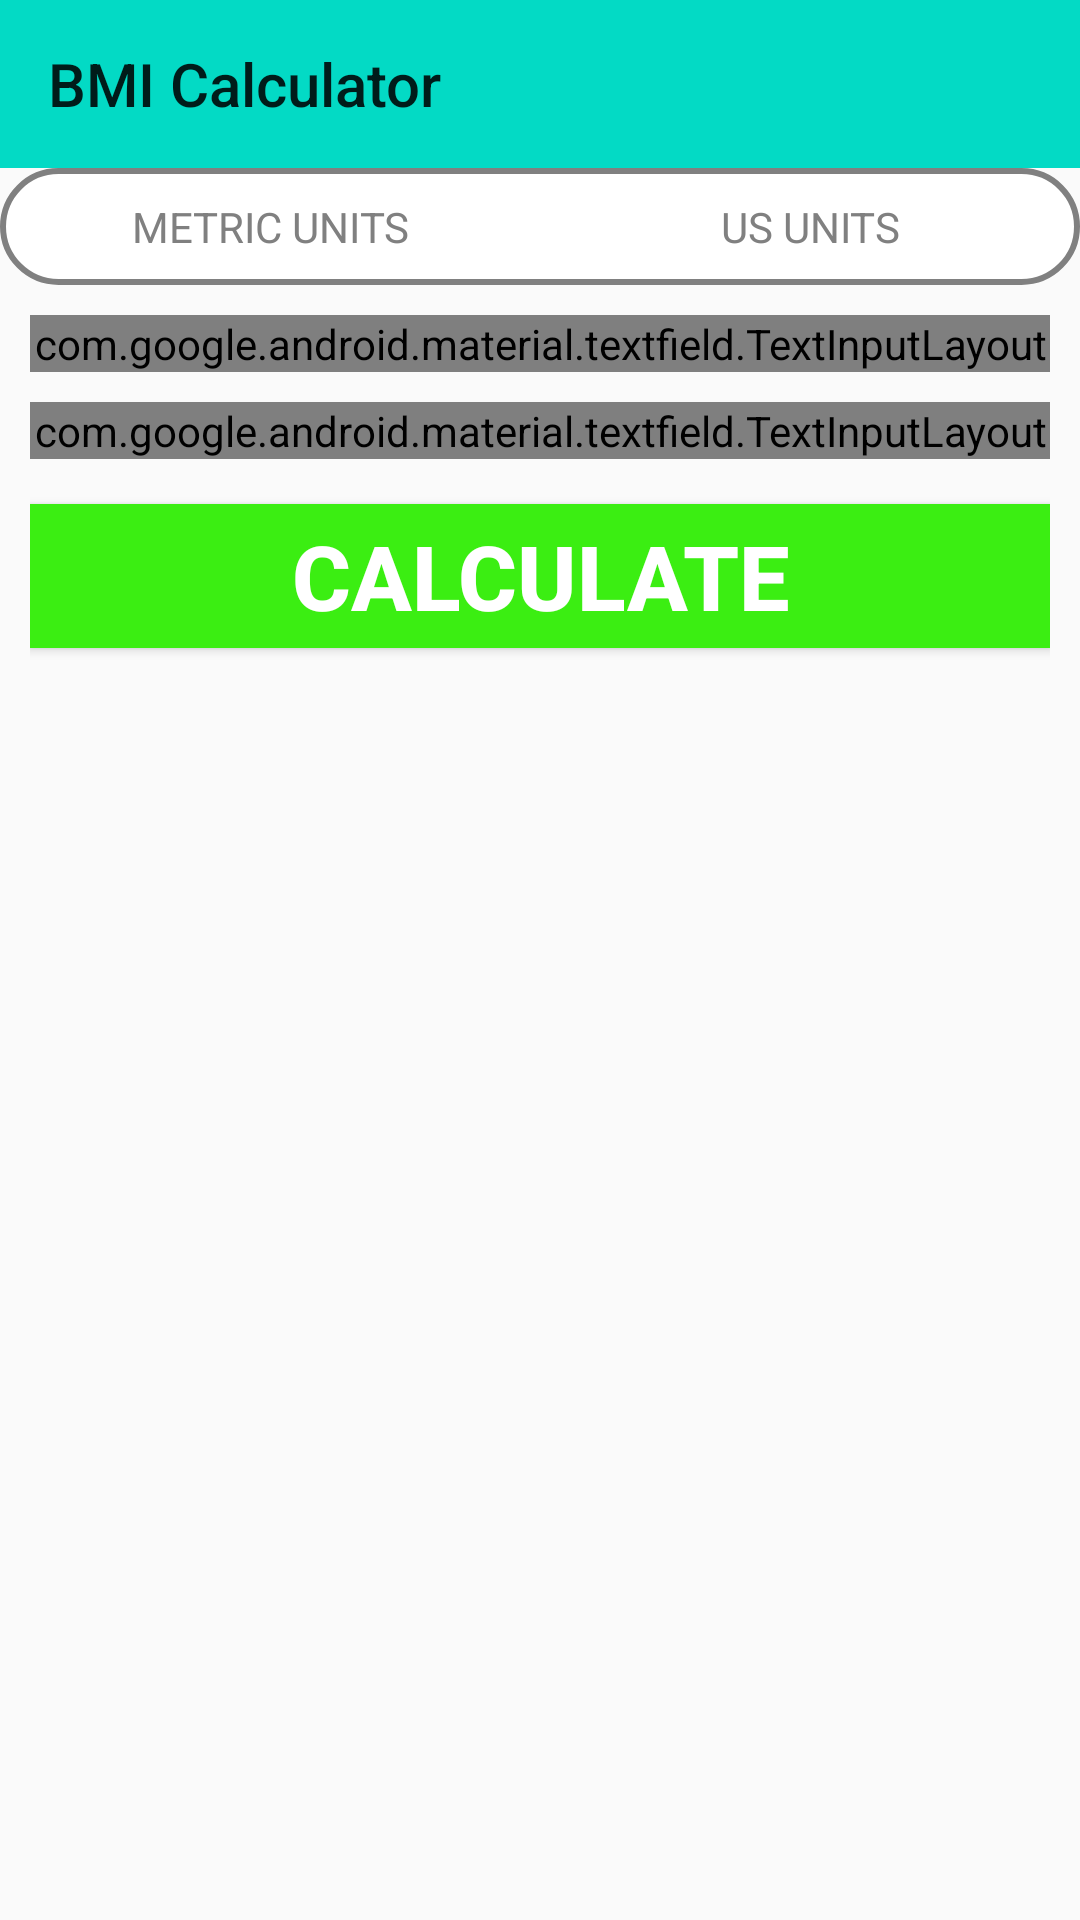

Reconstruct the res/layout file that produces this screen, plus the resources it refers to.
<!-- AndroidManifest.xml: application theme Theme.7_Min_Workout_App -->
<!-- res/layout/activity_bmiactivity.xml -->
<?xml version="1.0" encoding="utf-8"?>
<RelativeLayout
        xmlns:android="http://schemas.android.com/apk/res/android"
        xmlns:tools="http://schemas.android.com/tools"
        xmlns:app="http://schemas.android.com/apk/res-auto"
        android:layout_width="match_parent"
        android:layout_height="match_parent"
        tools:context=".BMIActivity">

    <androidx.appcompat.widget.Toolbar
            android:id="@+id/Bmi_tool_bar"
            app:title="BMI Calculator"
            android:layout_width="match_parent" android:layout_height="?android:attr/actionBarSize"
            android:background="@color/teal_200" app:layout_constraintEnd_toEndOf="parent"
            app:layout_constraintStart_toStartOf="parent" app:layout_constraintHorizontal_bias="0.5"
            app:layout_constraintTop_toTopOf="parent">
    </androidx.appcompat.widget.Toolbar>

    <RadioGroup android:layout_width="match_parent" android:layout_height="wrap_content"
    android:id="@+id/radiogroup" android:layout_below="@+id/Bmi_tool_bar" android:orientation="horizontal"
    android:background="@drawable/radiogroup_bg">
        <RadioButton android:layout_width="0dp"
                     android:layout_height="match_parent"
                     android:layout_weight="1"
                     android:checked="false"
                     android:button="@null"
                     android:text="METRIC UNITS"
                     android:layout_margin="10dp"
                     android:textColor="@drawable/usunits_selector"
                     android:background="@drawable/metricunits_selector"
                     android:gravity="center"
                     android:id="@+id/MetricUnit"/>

        <RadioButton android:layout_width="0dp" android:layout_height="match_parent"
                     android:layout_weight="1" android:checked="false" android:button="@null"
                     android:text="US UNITS" android:layout_margin="10dp" android:textColor="@drawable/usunits_selector"
                     android:background="@drawable/metricunits_selector" android:gravity="center"
                     android:id="@+id/UsUnit" android:layout_marginTop="20dp"/>
    </RadioGroup>





    <LinearLayout android:layout_width="match_parent" android:layout_height="match_parent"
                  android:layout_below="@id/radiogroup" android:padding="10dp" android:visibility="visible"
    android:orientation="vertical" android:id="@+id/llbmical">

        <com.google.android.material.textfield.TextInputLayout
                android:id="@+id/WText"
                android:layout_width="match_parent"
                android:layout_marginBottom="5dp"
                style="@style/Widget.MaterialComponents.TextInputLayout.OutlinedBox"
                android:layout_height="wrap_content">

            <androidx.appcompat.widget.AppCompatEditText android:layout_width="match_parent"
                                                         android:hint="Weight (in kg)"
                                                         android:inputType="numberDecimal"
                                                         android:textSize="16sp"
                                                         android:id="@+id/WeightM"
                                                         android:layout_height="wrap_content"/>

        </com.google.android.material.textfield.TextInputLayout>

        <com.google.android.material.textfield.TextInputLayout
                android:layout_marginTop="5dp"
                android:id="@+id/HText" android:layout_width="match_parent"
                android:text="hi"
                style="@style/Widget.MaterialComponents.TextInputLayout.OutlinedBox"
                android:layout_height="wrap_content">
            <androidx.appcompat.widget.AppCompatEditText android:layout_width="match_parent"
                                                         android:hint="Height (in cm)"
                                                         android:inputType="numberDecimal"
                                                         android:textSize="16sp"
                                                         android:id="@+id/HeightM"
                                                         android:layout_height="wrap_content"/>
        </com.google.android.material.textfield.TextInputLayout>

        <TextView android:layout_width="match_parent" android:layout_height="wrap_content" android:layout_marginBottom="5dp"
                  android:gravity="center" android:layout_marginTop="15dp" android:visibility="gone" android:id="@+id/tv2"
        android:text="YOUR BMI IS"/>

            <TextView android:layout_width="match_parent" android:layout_height="wrap_content" android:gravity="center" android:layout_marginBottom="5dp"
        android:text="0.0" android:textSize="25dp" android:id="@+id/res" android:visibility="gone"/>

            <TextView android:layout_width="match_parent" android:layout_height="wrap_content" android:textSize="20dp" android:layout_marginBottom="5dp"
                  android:gravity="center" android:text="Normal" android:id="@+id/type" android:visibility="gone"/>

            <TextView android:layout_width="match_parent" android:layout_height="wrap_content" android:textSize="18dp"
                      android:layout_marginBottom="5dp"  android:gravity="center" android:id="@+id/feedback" android:visibility="gone" android:text="Congratulations, You are in a good shape!"/>
        <Button android:layout_width="match_parent" android:layout_height="wrap_content" android:layout_marginTop="15dp"
                android:id="@+id/find" android:text="CALCULATE" android:background="@color/green" android:textColor="@color/white" android:textSize="30dp" android:textStyle="bold"/>

    </LinearLayout>



    <LinearLayout android:layout_width="match_parent" android:layout_height="match_parent"
                  android:layout_below="@id/radiogroup" android:padding="10dp" android:visibility="gone"
                  android:orientation="vertical" android:id="@+id/llUSbmical">

        <com.google.android.material.textfield.TextInputLayout
                android:id="@+id/USWText"
                android:layout_width="match_parent"
                android:layout_marginBottom="5dp"
                style="@style/Widget.MaterialComponents.TextInputLayout.OutlinedBox"
                android:layout_height="wrap_content">

            <androidx.appcompat.widget.AppCompatEditText android:layout_width="match_parent"
                                                         android:hint="Weight (in kg)"
                                                         android:inputType="numberDecimal"
                                                         android:textSize="16sp"
                                                         android:id="@+id/WeightUS"
                                                         android:layout_height="wrap_content"/>

        </com.google.android.material.textfield.TextInputLayout>
        <LinearLayout android:layout_width="match_parent" android:layout_height="wrap_content" android:orientation="horizontal">

            <com.google.android.material.textfield.TextInputLayout
                android:layout_marginTop="5dp"
                android:id="@+id/USHText1" android:layout_width="150dp"
                android:layout_marginRight="10dp"
                style="@style/Widget.MaterialComponents.TextInputLayout.OutlinedBox"
                android:layout_height="wrap_content">

                <androidx.appcompat.widget.AppCompatEditText android:layout_width="match_parent"
                                                         android:hint="Height (in Feet)"
                                                         android:inputType="numberDecimal"
                                                         android:textSize="16sp"
                                                         android:id="@+id/HeightUS_feet"
                                                         android:layout_height="wrap_content"/>
            </com.google.android.material.textfield.TextInputLayout>
            <com.google.android.material.textfield.TextInputLayout
                    android:layout_marginTop="5dp"
                    android:id="@+id/USHText2" android:layout_width="150dp"
                    android:layout_marginLeft="10dp"
                    style="@style/Widget.MaterialComponents.TextInputLayout.OutlinedBox"
                    android:layout_height="wrap_content">

                <androidx.appcompat.widget.AppCompatEditText android:layout_width="match_parent"
                                                             android:hint="Height (in inch)"
                                                             android:inputType="numberDecimal"
                                                             android:textSize="16sp"
                                                             android:id="@+id/HeightUS_inch"
                                                             android:layout_height="wrap_content"/>
            </com.google.android.material.textfield.TextInputLayout>
        </LinearLayout>

        <TextView android:layout_width="match_parent" android:layout_height="wrap_content" android:layout_marginBottom="5dp"
                  android:gravity="center" android:layout_marginTop="15dp" android:visibility="gone" android:id="@+id/tv3"
                  android:text="YOUR BMI IS"/>

        <TextView android:layout_width="match_parent" android:layout_height="wrap_content" android:gravity="center" android:layout_marginBottom="5dp"
                  android:text="0.0" android:textSize="25dp" android:id="@+id/res_US" android:visibility="gone"/>

        <TextView android:layout_width="match_parent" android:layout_height="wrap_content" android:textSize="20dp" android:layout_marginBottom="5dp"
                  android:gravity="center" android:text="Normal" android:id="@+id/type_US" android:visibility="gone"/>

        <TextView android:layout_width="match_parent" android:layout_height="wrap_content" android:textSize="18dp"
                  android:layout_marginBottom="5dp"  android:gravity="center" android:id="@+id/feedback_US" android:visibility="gone" android:text="Congratulations, You are in a good shape!"/>
        <Button android:layout_width="match_parent" android:layout_height="wrap_content" android:layout_marginTop="15dp"
                android:id="@+id/find_US" android:text="CALCULATE" android:background="@color/green" android:textColor="@color/white" android:textSize="30dp" android:textStyle="bold"/>

    </LinearLayout>

</RelativeLayout>
<!-- resources referenced by this layout -->
<resources>
  <color name="green">#3BEE12</color>
  <color name="teal_200">#FF03DAC5</color>
  <color name="white">#FFFFFFFF</color>
  <!-- drawable metricunits_selector (drawable) -->
  <?xml version="1.0" encoding="utf-8"?>
  <selector xmlns:android="http://schemas.android.com/apk/res/android">
      <item android:state_checked="true">
  
          <shape android:shape="rectangle">
              <solid android:color="#31EA07"/>
              <corners android:radius="30dp"/>
          </shape>
  
      </item>
  </selector>
  <!-- drawable radiogroup_bg (drawable) -->
  <?xml version="1.0" encoding="utf-8"?>
  <shape xmlns:android="http://schemas.android.com/apk/res/android"
  android:shape="rectangle">
      <solid android:color="@color/white"/>
      <stroke android:color="#808080" android:width="2dp"/>
      <corners android:radius="30dp"/>
  </shape>
  <!-- drawable usunits_selector (drawable-v24) -->
  <?xml version="1.0" encoding="utf-8"?>
  <selector xmlns:android="http://schemas.android.com/apk/res/android">
      <item android:color="@color/white" android:state_checked="true"/>
      <item android:color="#808080" android:state_checked="false"/>
  </selector>
  <style name="Theme.7_Min_Workout_App" parent="Theme.AppCompat.Light.DarkActionBar">
          
          <item name="colorPrimary">@color/purple_500</item>
          <item name="colorPrimaryDark">@color/purple_700</item>
          <item name="colorAccent">@color/teal_200</item>
          
      </style>
  <color name="purple_500">#FF6200EE</color>
  <color name="purple_700">#FF3700B3</color>
</resources>
